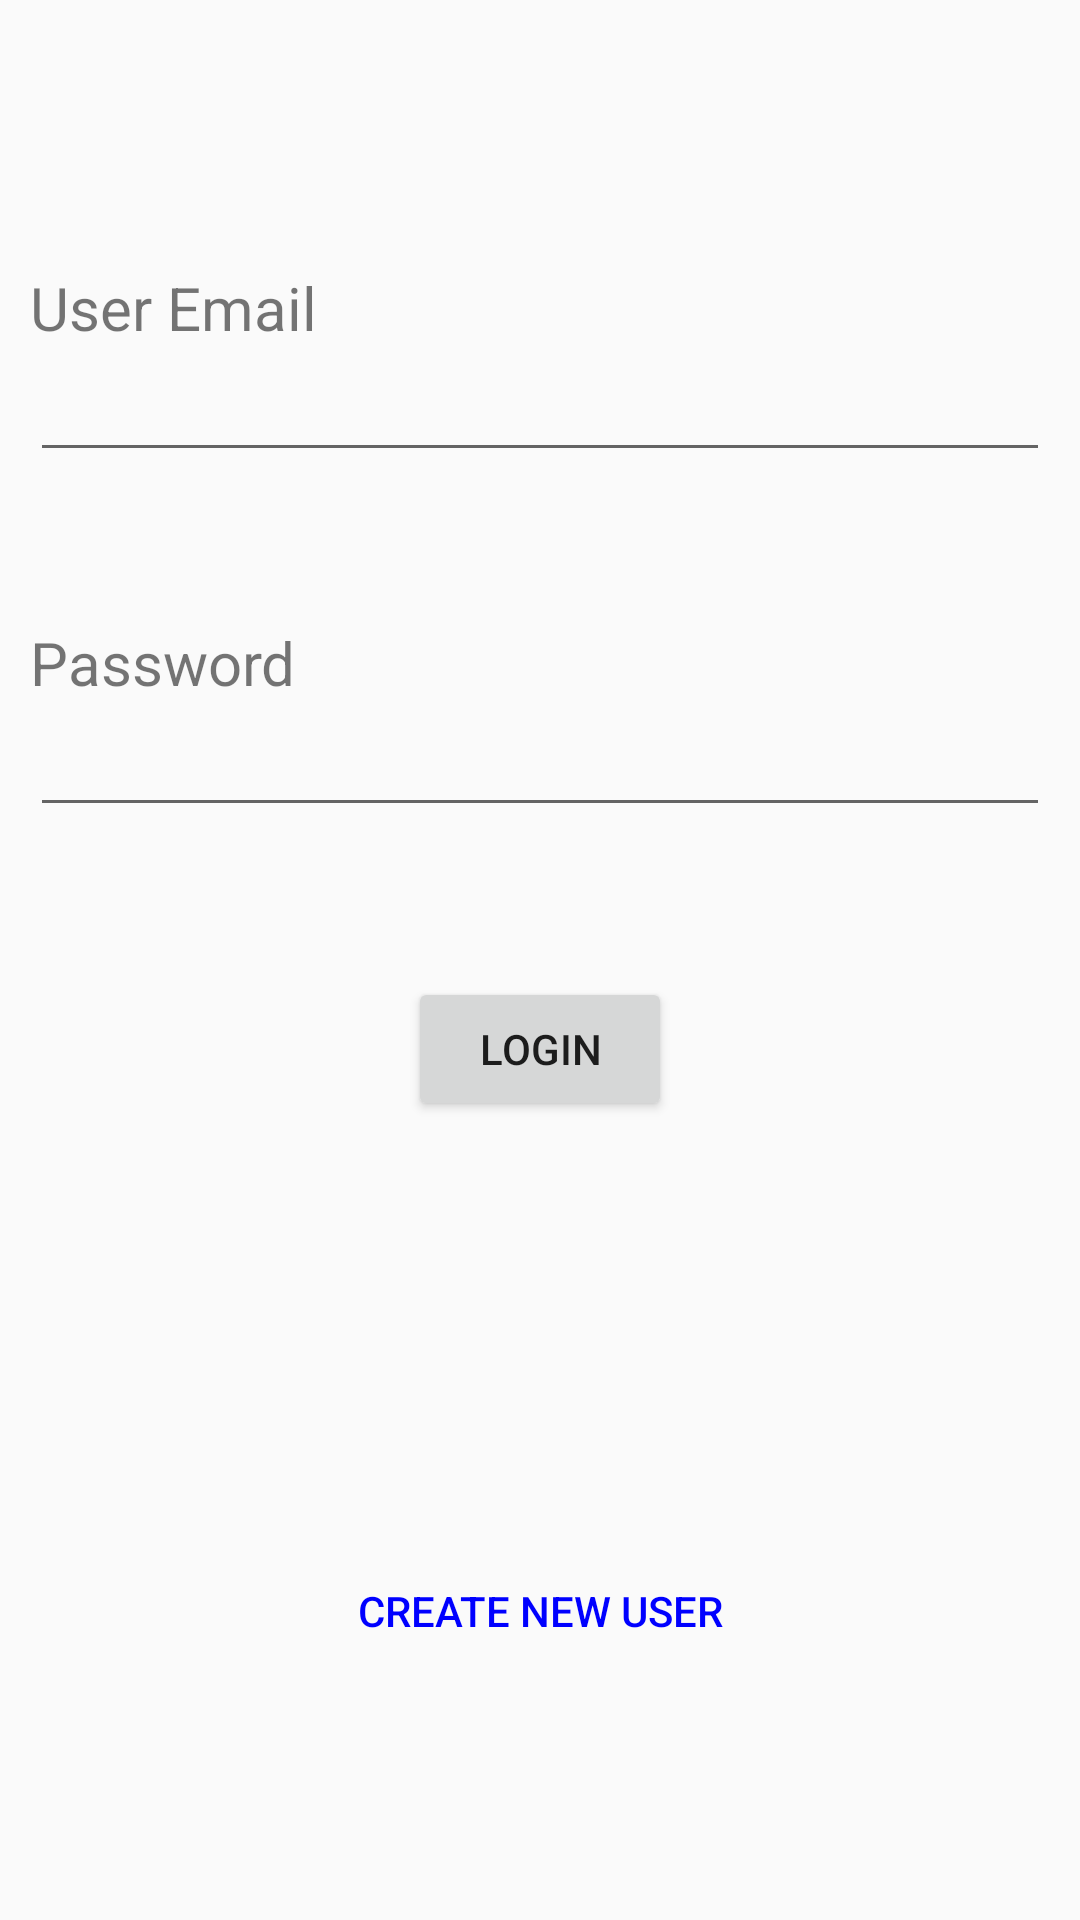

Android layout source for this screen:
<!-- AndroidManifest.xml: application theme AppTheme -->
<!-- res/layout/activity_login.xml -->
<?xml version="1.0" encoding="utf-8"?>
<androidx.constraintlayout.widget.ConstraintLayout
    xmlns:android="http://schemas.android.com/apk/res/android"
    xmlns:app="http://schemas.android.com/apk/res-auto"
    xmlns:tools="http://schemas.android.com/tools"
    android:layout_width="match_parent"
    android:layout_height="match_parent"
    tools:context=".LoginActivity">

    <LinearLayout
        android:id="@+id/loginOptions"
        android:layout_width="match_parent"
        android:layout_height="wrap_content"
        android:orientation="vertical"
        android:layout_margin="@dimen/outerMarginSpace"
        app:layout_constraintTop_toTopOf="parent"
        app:layout_constraintBottom_toBottomOf="parent"
        app:layout_constraintBottom_toTopOf="@id/createNewUserButton"

        >

        <TextView
            android:layout_width="match_parent"
            android:layout_height="wrap_content"
            android:text="@string/user_email"
            android:textSize="@dimen/textSize"
            />


        <EditText
            android:id="@+id/userNameLogin"
            android:layout_width="match_parent"
            android:layout_height="wrap_content"
            />

        <TextView
            android:layout_width="match_parent"
            android:layout_height="wrap_content"
            android:layout_marginTop="@dimen/loginMarginSpace"
            android:text="@string/password"
            android:textSize="@dimen/textSize"
            />

        <EditText
            android:id="@+id/passwordLogin"
            android:layout_width="match_parent"
            android:layout_height="wrap_content"
            />

        <Button
            android:id="@+id/loginButton"
            android:layout_width="wrap_content"
            android:layout_height="wrap_content"
            android:layout_marginTop="@dimen/loginMarginSpace"
            android:text="@string/loginButton"
            android:layout_gravity="center"
            />



    </LinearLayout>

    <Button
        android:id="@+id/createNewUserButton"
        android:layout_width="wrap_content"
        android:layout_height="wrap_content"
        android:layout_marginTop="@dimen/loginMarginSpace"
        android:text="@string/createNewUserButton"
        android:textColor="@color/blue"
        android:background="@android:color/transparent"
        style="@style/Widget.AppCompat.Button.Borderless"
        app:layout_constraintTop_toBottomOf="@id/loginOptions"
        app:layout_constraintLeft_toLeftOf="parent"
        app:layout_constraintRight_toRightOf="parent"
        app:layout_constraintBottom_toBottomOf="parent"
        />

</androidx.constraintlayout.widget.ConstraintLayout>
<!-- resources referenced by this layout -->
<resources>
  <color name="blue">#0000FF</color>
  <dimen name="loginMarginSpace">50dp</dimen>
  <dimen name="outerMarginSpace">10dp</dimen>
  <dimen name="textSize">20sp</dimen>
  <string name="createNewUserButton">Create New User</string>
  <string name="loginButton">Login</string>
  <string name="password">Password</string>
  <string name="user_email">User Email</string>
  <style name="AppTheme" parent="Theme.AppCompat.Light.DarkActionBar">
          
          <item name="colorPrimary">@color/colorPrimary</item>
          <item name="colorPrimaryDark">@color/colorPrimaryDark</item>
          <item name="colorAccent">@color/colorAccent</item>
      </style>
  <color name="colorPrimary">#008577</color>
  <color name="colorPrimaryDark">#00574B</color>
  <color name="colorAccent">#D81B60</color>
</resources>
